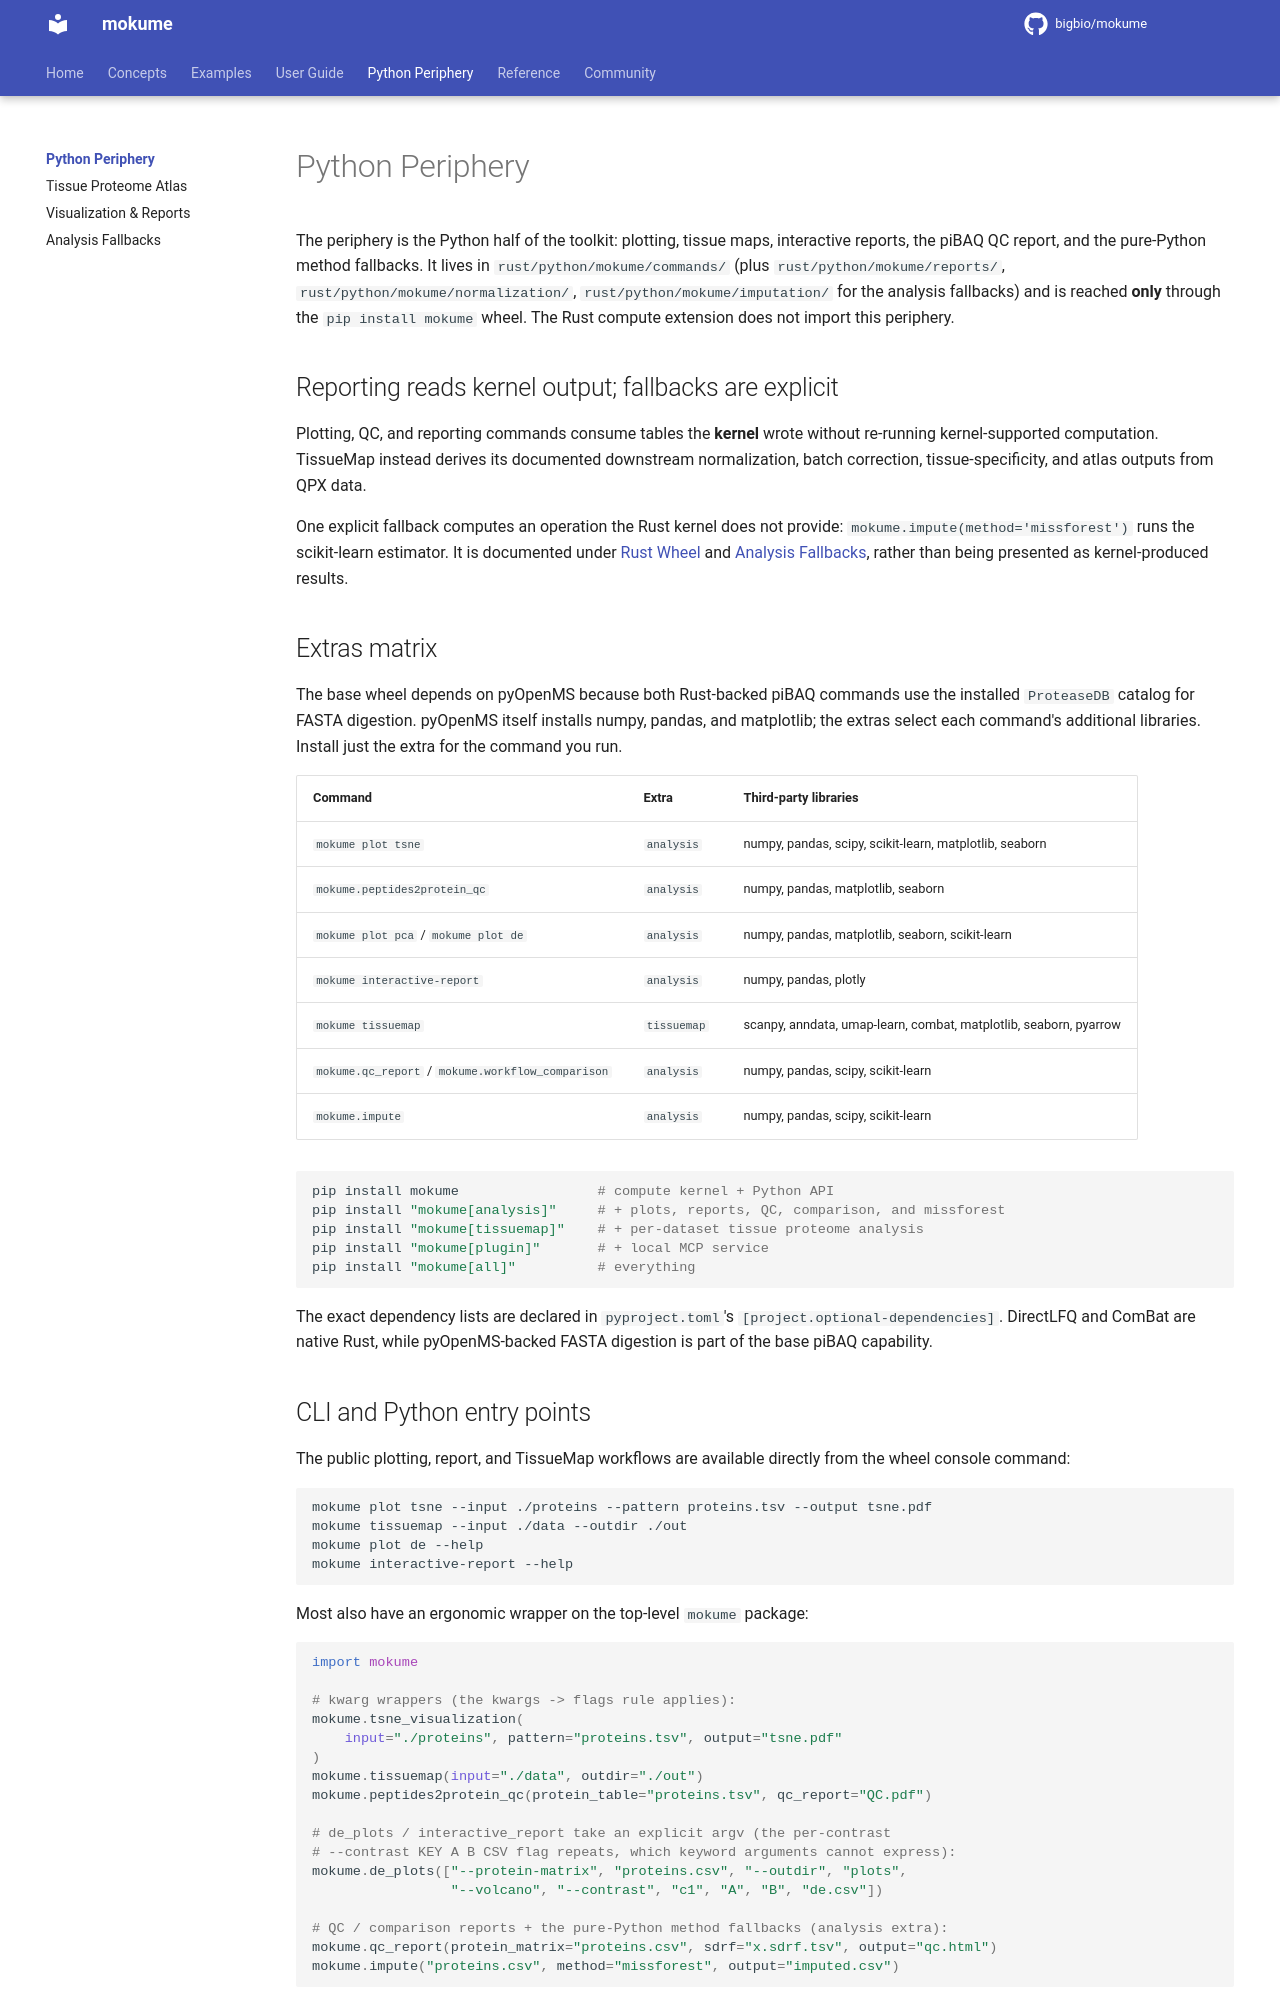

repository: bigbio/mokume · page: periphery/index.html · generator: mkdocs

# Python Periphery

The periphery is the Python half of the toolkit: plotting, tissue maps,
interactive reports, the piBAQ QC report, and the pure-Python method fallbacks.
It lives in
`rust/python/mokume/commands/` (plus `rust/python/mokume/reports/`,
`rust/python/mokume/normalization/`, `rust/python/mokume/imputation/` for the
analysis fallbacks) and is reached **only** through the
`pip install mokume` wheel. The Rust compute extension does not import this
periphery.

## Reporting reads kernel output; fallbacks are explicit

Plotting, QC, and reporting commands consume tables the **kernel** wrote without
re-running kernel-supported computation. TissueMap instead derives its
documented downstream normalization, batch correction, tissue-specificity, and
atlas outputs from QPX data.

One explicit fallback computes an operation the Rust kernel does not provide:
`mokume.impute(method='missforest')` runs the scikit-learn estimator. It is
documented under [Rust Wheel](../rust-wheel.md) and
[Analysis Fallbacks](analysis-fallbacks.md), rather than being presented as
kernel-produced results.

## Extras matrix

The base wheel depends on pyOpenMS because both Rust-backed piBAQ commands use
the installed `ProteaseDB` catalog for FASTA digestion. pyOpenMS itself installs
numpy, pandas, and matplotlib; the extras select each command's additional
libraries. Install just the extra for the command you run.

| Command | Extra | Third-party libraries |
| --- | --- | --- |
| `mokume plot tsne` | `analysis` | numpy, pandas, scipy, scikit-learn, matplotlib, seaborn |
| `mokume.peptides2protein_qc` | `analysis` | numpy, pandas, matplotlib, seaborn |
| `mokume plot pca` / `mokume plot de` | `analysis` | numpy, pandas, matplotlib, seaborn, scikit-learn |
| `mokume interactive-report` | `analysis` | numpy, pandas, plotly |
| `mokume tissuemap` | `tissuemap` | scanpy, anndata, umap-learn, combat, matplotlib, seaborn, pyarrow |
| `mokume.qc_report` / `mokume.workflow_comparison` | `analysis` | numpy, pandas, scipy, scikit-learn |
| `mokume.impute` | `analysis` | numpy, pandas, scipy, scikit-learn |

```bash
pip install mokume                 # compute kernel + Python API
pip install "mokume[analysis]"     # + plots, reports, QC, comparison, and missforest
pip install "mokume[tissuemap]"    # + per-dataset tissue proteome analysis
pip install "mokume[plugin]"       # + local MCP service
pip install "mokume[all]"          # everything
```

The exact dependency lists are declared in `pyproject.toml`'s
`[project.optional-dependencies]`. DirectLFQ and ComBat are native Rust, while
pyOpenMS-backed FASTA digestion is part of the base piBAQ capability.
